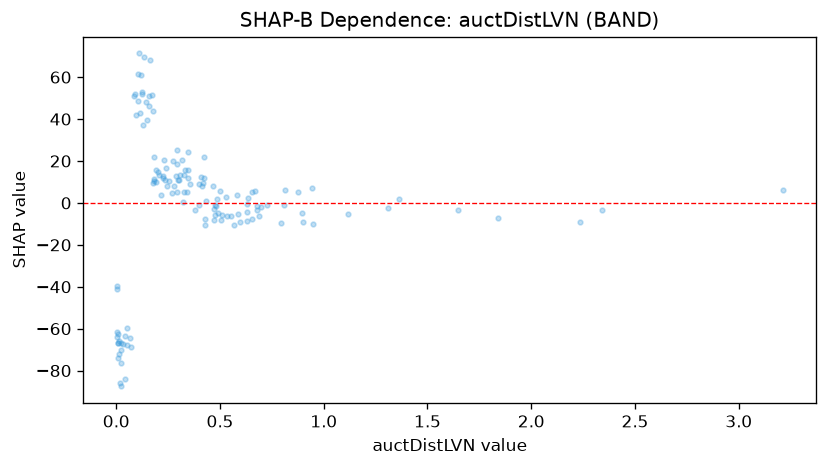

Values plotted in this chart, from the file beside it:
feature_value, shap_value
0.023, -67.04
0.307, 13.39
0.103, 48.57
0.529, 2.685
0.227, 11.91
0.115, 43.09
0.508, -5.872
0.582, 3.649
1.115, -5.338
2.34, -3.335
0.698, -2.092
0.433, 1.135
0.729, -0.8445
1.311, -2.315
0.416, 9.709
0.304, 11.01
0.357, 8.843
0.467, 8.224
0.164, 68
0.226, 13
0.795, -9.614
0.345, 15.63
0.811, 6.042
0.016, -85.67
0.29, 12.97
0.025, -76.28
0.275, 20.19
0.134, 69.77
0.633, 2.293
0.04, -83.93
0.347, 24.48
0.671, 5.693
0.131, 37.4
0.178, 9.441
0.655, -7.743
0.326, 5.285
0.57, -10.5
0.19, 15.88
1.647, -3.541
0.423, 11.81
0.381, -3.302
0.294, 5.015
0.025, -70.14
0.477, -0.8689
0.087, 51.11
2.233, -9.081
0.343, 4.997
0.109, 71.3
0.052, -67.94
0.629, -4.499
0.044, -63.61
0.091, 51.77
0.429, -7.842
0.253, 10.6
0.239, 16.47
0.093, 41.82
0.065, -64.33
0.142, 48.36
0.12, 60.86
0.598, -9.335
... 74 more rows
